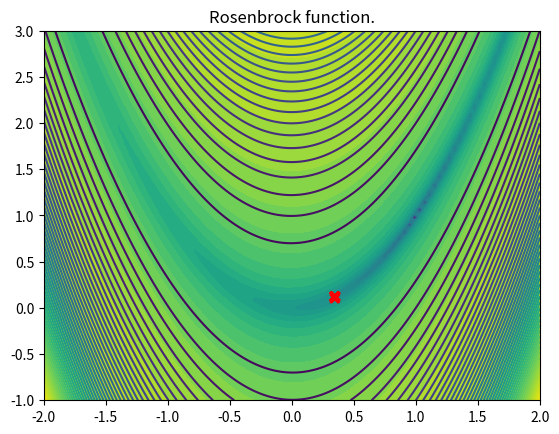

Python code for this plot:
"""
Use a genetic algorithm to find the
global optima of the rosenbrock function.
"""

import numpy as np
from matplotlib import pyplot as plt
from numpy.random import rand
from random import randint
import operator

#set constants for rosenbrock
a=1
b=100

#population parameters
pop_size = 40

x_min = -2
x_max = 2
y_min = -1
y_max = 3
#scale to x and y range of plot
x_diff = x_max - x_min
y_diff = y_max - y_min

#iteration parameters
mut_rate = int(pop_size * 0.2)
cross_rate = int(pop_size * 0.2)
select_rate = cross_rate * 2

def rosenbrock(x,y):
    #compute rosenbrock function
    return (a-x)**2 + b*(y-x**2)**2

def init_population(n):
    #initialize n candidates
    pop = rand(n,2)
    return pop

def inverse(val):
    #protected inverse
    if val == 0:
        return 1
    else:
        return 1/val

def mutate(pop_x,pop_y):
    #random mutation of n of the candidates
    rng = len(pop_x)
    for i in range(0,mut_rate):
        r = randint(0,rng-1)
        r_x,r_y = pop_x[r],pop_y[r]
        print("chose point ",r," cords are",r_x,r_y)
        if rand() > 0.5:
            #permute x
            print("permute x")
            r_x = x_diff * rand() + x_min 
        else:
            #permute y
            print("permute y")
            r_y = y_diff * rand() + y_min
        print("permuted to: ",r_x,r_y)
        pop_x[r] = r_x
        pop_y[r] = r_y
    return pop_x,pop_y
    
def crossover(pop_x,pop_y):
    rng = len(pop_x)
    for i in range(0,cross_rate):
        p1 = randint(0,rng-1)
        p2 = randint(0,rng-1)
        x1,y1 = pop_x[p1],pop_y[p1]
        x2,y2 = pop_x[p2],pop_y[p2]
        print("parent 1 is ",x1,y1)
        print("parent 2 is ",x2,y2)
        #two parents produce two children
        child_1 = [x1,y2]
        child_2 = [x2,y1]
        #add these children to the population
        pop_x.append(child_1[0])
        pop_y.append(child_1[1])
        pop_x.append(child_2[0])
        pop_y.append(child_2[1])
        print("child 1 is ",child_1)
        print("child 2 is ",child_2)
    print("pop_x was size ",rng," is now size ",len(pop_x))
    return pop_x, pop_y 

def selection(pop_x,pop_y):
    #truncation selection.
    #remove the worst n individuals
    score = {}
    for i in range(0,len(pop_x)):
        x = pop_x[i]
        y = pop_y[i]
        #minimizing so fitness value inverse
        fitness = inverse(rosenbrock(x,y))
        score[f"{i}"] = fitness 
        print(f"point {i} at {x},{y} has fitness {fitness}")

    #get rid of weakest individuals
    sorted_score = dict(sorted(
            score.items(),
            key=operator.itemgetter(1),
            ))
    print(sorted_score)

    #indexes to be eliminated
    perished_inds = list(sorted_score.keys())[0:select_rate]
    print(perished_inds)
    perished_inds=[int(i) for i in perished_inds]

    #remove from population perished individuals
    pop_x = np.delete(pop_x, perished_inds)
    pop_y = np.delete(pop_y, perished_inds)

    return list(pop_x), list(pop_y)

def iterate(pop_x,pop_y):
    #mutate a couple of points
    pop_x, pop_y = mutate(pop_x,pop_y)
    #crossover
    pop_x, pop_y = crossover(pop_x, pop_y)
    #selection
    pop_x, pop_y = selection(pop_x, pop_y)
        
    return pop_x, pop_y

def main():
    #plot rosenbrock
    x = np.linspace(x_min,x_max,1000)
    y = np.linspace(y_min,y_max,1000)
    xx, yy = np.meshgrid(x,y)
    zz = rosenbrock(xx,yy)
    plt.contour(x,y,zz,50)
    plt.title("Rosenbrock function.")

    #grab population of points and plot
    pop = init_population(pop_size)
    print("pop is", pop)
    pop_x = pop[:,0]
    pop_y = pop[:,1]
    #scale to range of plot
    pop_x = [x_diff * i + x_min for i in pop_x]
    pop_y = [y_diff * i + y_min for i in pop_y]
    print("x min", min(pop_x), "x_max", max(pop_x))
    print("y min", min(pop_y), "y_max", max(pop_y))
    plt.scatter(pop_x,pop_y,color="red")
    plt.show()

    for i in range(300):
        """
        iterate over generations
        """
        #plot rosenbrock
        x = np.linspace(x_min,x_max,100)
        y = np.linspace(y_min,y_max,100)
        xx, yy = np.meshgrid(x,y)
        zz = rosenbrock(xx,yy)
        plt.contourf(x,y,np.log(zz),30)
        plt.title("Rosenbrock function.")
       
        #make new generation
        pop_x, pop_y = iterate(pop_x,pop_y)
        print(len(pop_x),len(pop_y))
        plt.scatter(pop_x,pop_y,color="red",marker="x")
        plt.show()

if __name__=="__main__":
    main()
